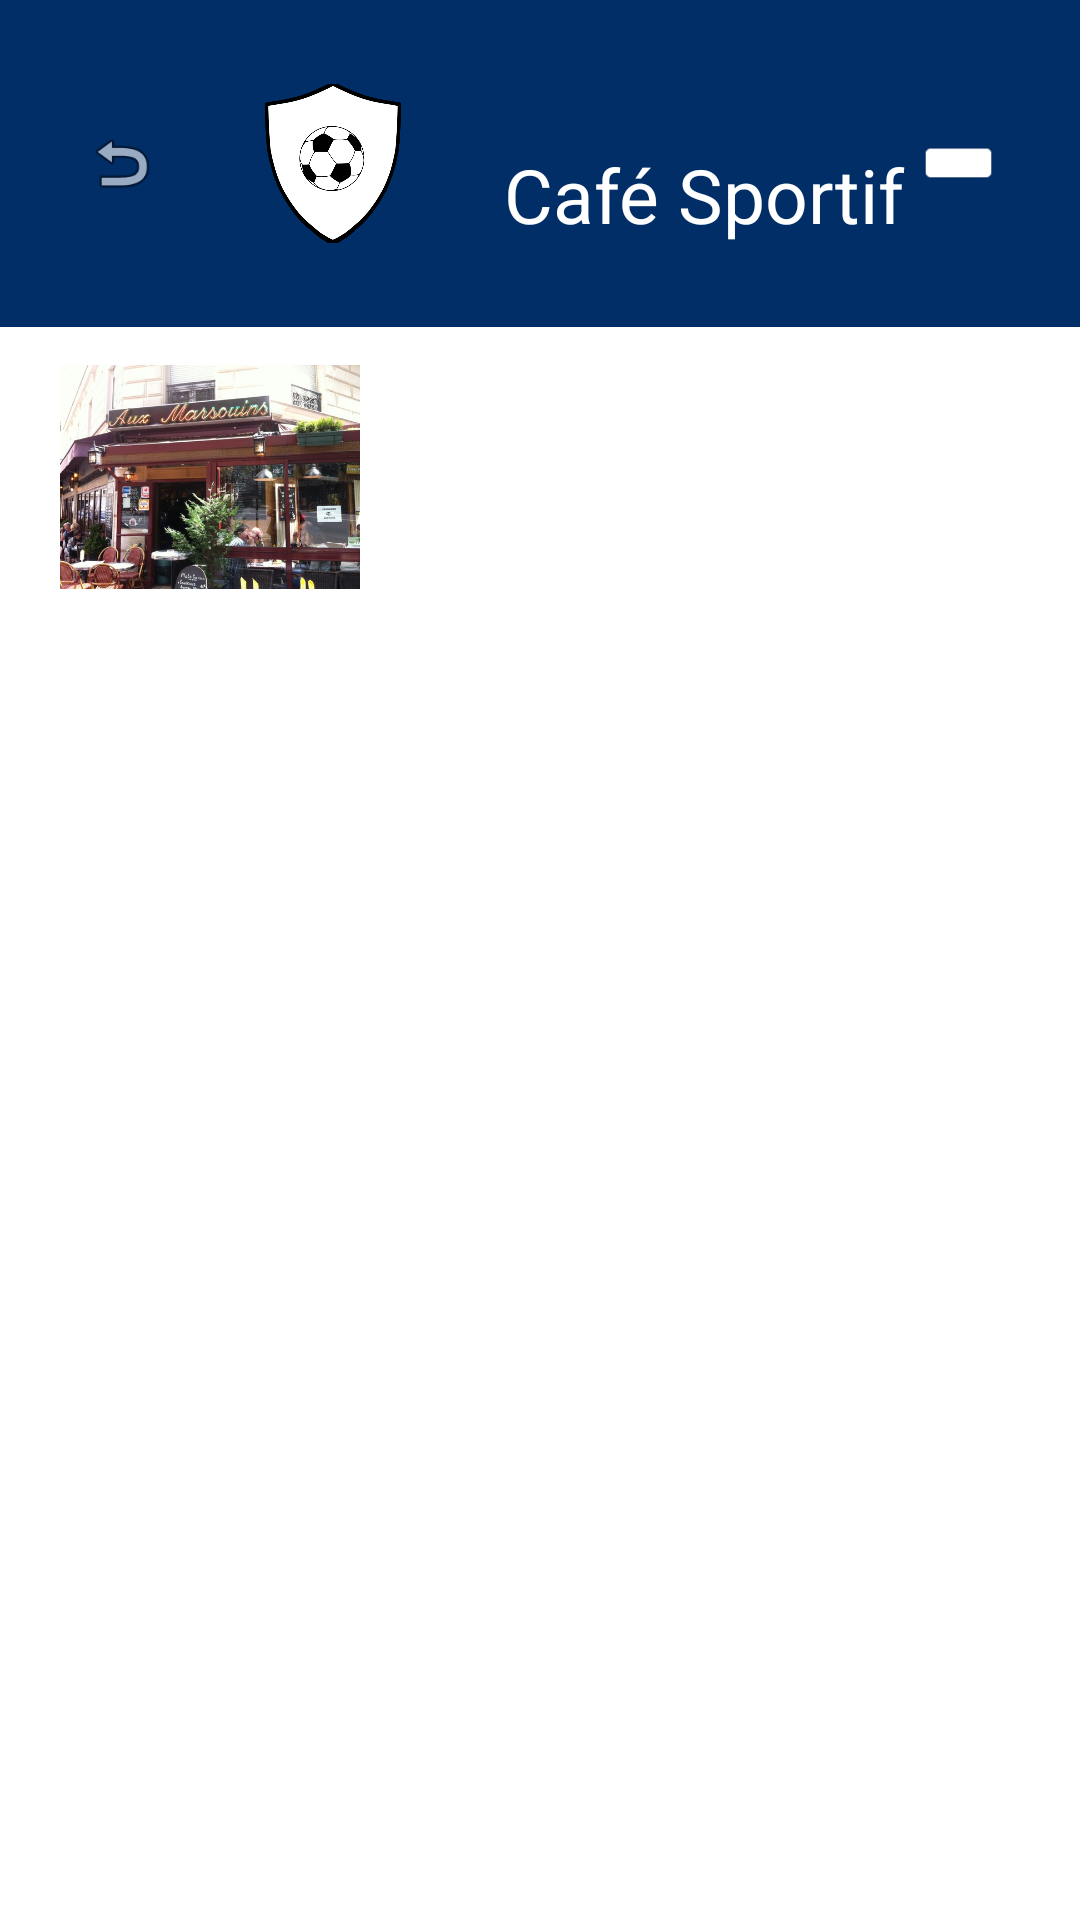

Produce the Android XML layout that renders to this screen, including the resource entries it uses.
<!-- AndroidManifest.xml: application theme Theme.Cafe_Sportif -->
<!-- res/layout/list_cafe.xml -->
<?xml version="1.0" encoding="utf-8"?>
<LinearLayout xmlns:android="http://schemas.android.com/apk/res/android"
    xmlns:app="http://schemas.android.com/apk/res-auto"
    android:orientation="vertical"
    android:layout_width="match_parent"
    android:layout_height="match_parent"
    android:background="#fff">

    <RelativeLayout
        android:layout_width="match_parent"
        android:layout_height="109dp"
        android:background="#012e67"
        android:padding="28dp">

        <ImageView
            android:layout_width="25dp"
            android:layout_height="30dp"
            android:layout_centerVertical="true"
            android:src="@android:drawable/ic_menu_revert" />

        <ImageView
            android:layout_width="25dp"
            android:layout_height="30dp"
            android:layout_alignParentRight="true"
            android:layout_centerVertical="true"
            android:src="@android:drawable/editbox_background" />


        <ImageView
            android:id="@+id/imageView"
            android:layout_width="126dp"
            android:layout_height="74dp"
            android:layout_marginLeft="20dp"
            android:src="@drawable/LogoCafeSoc" />

        <TextView
            android:id="@+id/textView"
            android:layout_width="199dp"
            android:layout_height="80dp"
            android:layout_marginLeft="140dp"
            android:layout_marginTop="20dp"
            android:text="Café Sportif"
            android:textColor="#fff"
            android:textSize="25dp" />

    </RelativeLayout>

    <LinearLayout
        android:layout_width="match_parent"
        android:layout_height="wrap_content"
        android:orientation="vertical">

        <LinearLayout
            android:layout_width="wrap_content"
            android:layout_height="wrap_content"
            android:orientation="horizontal">

            <ImageView
                android:layout_width="100dp"
                android:layout_height="100dp"
                android:src="@drawable/pic1"
                android:layout_marginLeft="20dp"/>
            
        </LinearLayout>
    </LinearLayout>



--


</LinearLayout>
<!-- resources referenced by this layout -->
<resources>
  <!-- drawable LogoCafeSoc: png bitmap (drawable, 52726 bytes) -->
  <!-- drawable pic1: png bitmap (drawable, 558008 bytes) -->
  <style name="Theme.Cafe_Sportif" parent="Theme.MaterialComponents.DayNight.DarkActionBar">
          
          <item name="colorPrimary">@color/purple_500</item>
          <item name="colorPrimaryVariant">@color/purple_700</item>
          <item name="colorOnPrimary">@color/white</item>
          
          <item name="colorSecondary">@color/teal_200</item>
          <item name="colorSecondaryVariant">@color/teal_700</item>
          <item name="colorOnSecondary">@color/black</item>
          
          <item name="android:statusBarColor" tools:targetApi="l">?attr/colorPrimaryVariant</item>
          
      </style>
  <!-- not gathered from this repository: default colours our renderer supplied (Android Studio template values) -->
  <color name="purple_500">#FF6200EE</color>
  <color name="purple_700">#FF3700B3</color>
  <color name="teal_200">#FF03DAC5</color>
  <color name="teal_700">#FF018786</color>
  <color name="black">#FF000000</color>
  <color name="white">#FFFFFFFF</color>
</resources>
